Photos from the image-classification dataset "onion" in the GitHub repository wadkarkalpesh/pikvaidya-ai. Its 4 classes are: onion healthy, onion iris yellow virus, onion purple blotch, onion stemphylium blight.

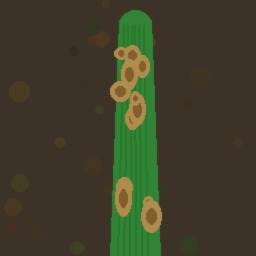
Label: onion stemphylium blight

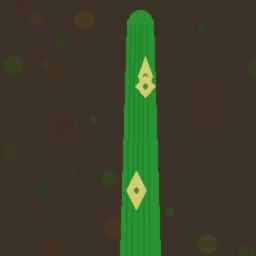
Label: onion iris yellow virus

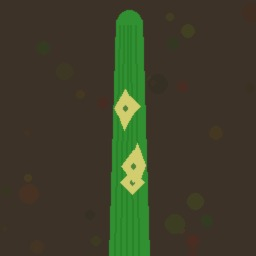
Label: onion iris yellow virus

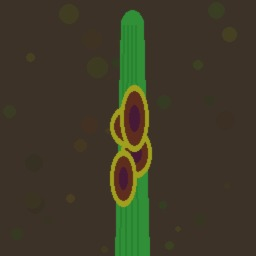
Label: onion purple blotch

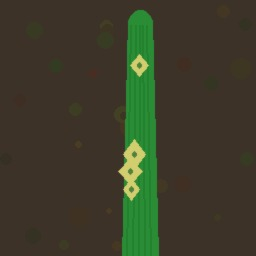
Label: onion iris yellow virus

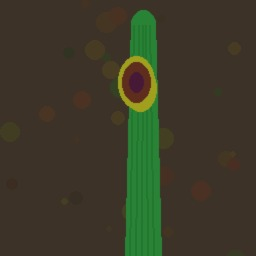
Label: onion purple blotch
